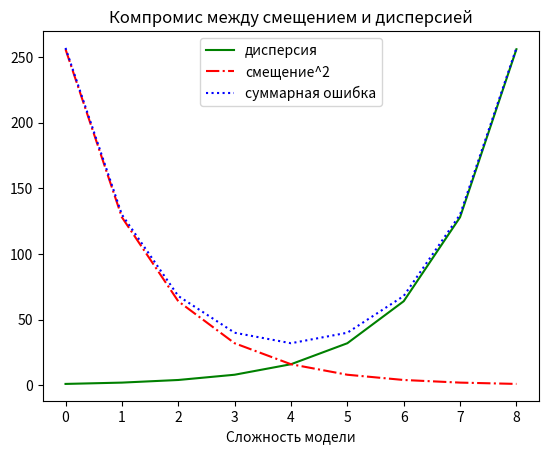

Write Python code to recreate this figure.
from matplotlib import pyplot as plt 

varians = [1, 2, 4, 8, 16, 32, 64, 128, 256] # Дисперсия
bias_squared = [256, 128, 64, 32, 16, 8, 4, 2, 1] # Квадрат смещения

# Суммарная ошибка
total_error = [x + y for x, y in zip(varians, bias_squared)]
xs = [i for i, _ in enumerate(varians)]

plt.plot(xs, varians, 'g-', label="дисперсия")
plt.plot(xs, bias_squared, 'r-.', label="смещение^2")
plt.plot(xs, total_error, 'b:', label="суммарная ошибка")

plt.legend(loc=9)
plt.xlabel("Сложность модели")
plt.title("Компромис между смещением и дисперсией")

plt.show()
